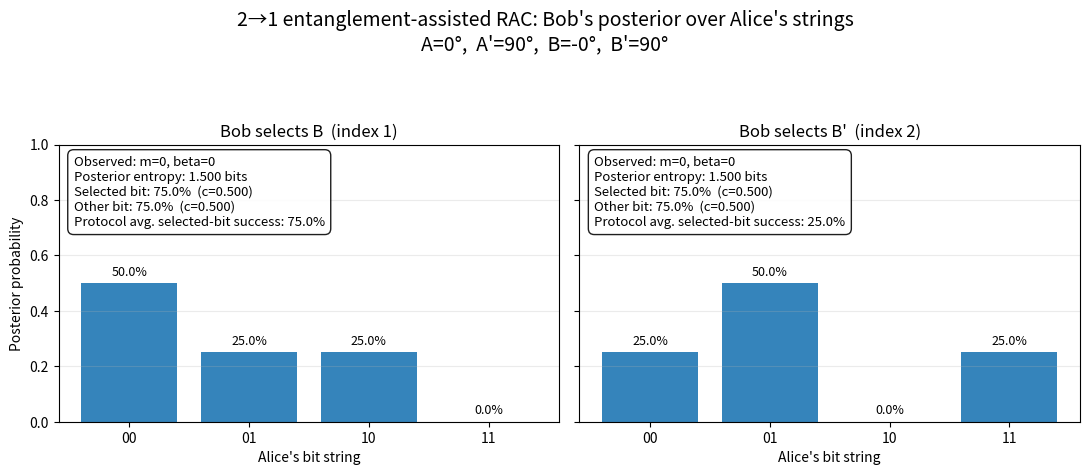

Recreate this plot in Python.
#!/usr/bin/env python3
"""
2->1 entanglement-assisted RAC posterior visualizer.

Alice holds two uniformly random classical bits x0,x1.
She and Bob share |Phi+>. Alice uses the standard CHSH/RAC encoding:

    s = x0 XOR x1
    Alice measures A_s and gets outcome alpha in {0,1}
    m = x0 XOR alpha

Bob chooses y in {0,1}:
    y=0 -> measure B
    y=1 -> measure B'
    outcome beta in {0,1}
    guess g = m XOR beta

The four planar Bloch-sphere angles A, A', B, B' are configurable below.

For |Phi+> and measurements in one Bloch great circle,

    E(theta_A, theta_B) = cos(theta_A - theta_B)

and

    P(alpha,beta | theta_A,theta_B)
      = 1/4 * [1 + (-1)^(alpha XOR beta) E].

The script computes the exact Bayesian posterior over Alice's four possible
strings after Bob knows:
    * his selected setting y,
    * Alice's communication bit m,
    * his own measurement outcome beta.

No Monte-Carlo sampling is used.

Standard Tsirelson-optimal Bloch angles:
    A  =   0 deg
    A' =  90 deg
    B  =  45 deg
    B' = -45 deg
"""

import math
from pathlib import Path

import matplotlib.pyplot as plt
import numpy as np


# ============================================================
# USER SETTINGS
# ============================================================

ALICE_A_DEG = 0.0
ALICE_APRIME_DEG = 90.0
BOB_B_DEG = -0.0
BOB_BPRIME_DEG = 90.0

# Condition the posterior on this observed transcript.
OBSERVED_MESSAGE = 0
OBSERVED_BOB_OUTCOME = 0

SAVE_FIGURE = True
SHOW_FIGURE = True
OUTPUT_FILE = "rac_n2_posteriors.png"

FIGSIZE = (11.0, 4.8)
BAR_ALPHA = 0.9
SHOW_BAR_LABELS = True


# ============================================================
# PHYSICS / RAC MODEL
# ============================================================

STRINGS = [(0, 0), (0, 1), (1, 0), (1, 1)]
STRING_LABELS = ["00", "01", "10", "11"]


def deg2rad(angle_deg):
    return math.radians(angle_deg)


def phi_plus_correlation(theta_a, theta_b):
    """Correlation E=<(-1)^alpha (-1)^beta> for |Phi+> in one Bloch plane."""
    return math.cos(theta_a - theta_b)


def joint_outcome_probability(alpha, beta, theta_a, theta_b):
    """P(alpha,beta | theta_a,theta_b) for |Phi+> with unbiased marginals."""
    e = phi_plus_correlation(theta_a, theta_b)
    parity_sign = 1.0 if (alpha ^ beta) == 0 else -1.0
    p = 0.25 * (1.0 + parity_sign * e)
    return float(np.clip(p, 0.0, 1.0))


def alice_angle_for_string(x0, x1):
    """Alice uses A if x0 XOR x1=0, and A' if x0 XOR x1=1."""
    s = x0 ^ x1
    return deg2rad(ALICE_A_DEG if s == 0 else ALICE_APRIME_DEG)


def bob_angle(y):
    """Bob uses B for y=0 and B' for y=1."""
    return deg2rad(BOB_B_DEG if y == 0 else BOB_BPRIME_DEG)


def transcript_likelihood(x0, x1, y, message, beta):
    """
    Likelihood P(m=message, beta | x0,x1,y).

    Since m = x0 XOR alpha, alpha = x0 XOR m.
    """
    alpha = x0 ^ message
    theta_a = alice_angle_for_string(x0, x1)
    theta_b = bob_angle(y)
    return joint_outcome_probability(alpha, beta, theta_a, theta_b)


def posterior_over_strings(y, message, beta):
    """Exact posterior P(x0,x1 | y,m,beta), for a uniform prior."""
    prior = 0.25
    weights = np.array(
        [
            prior * transcript_likelihood(x0, x1, y, message, beta)
            for x0, x1 in STRINGS
        ],
        dtype=float,
    )
    evidence = weights.sum()
    if evidence <= 1e-15:
        raise ValueError(
            "The selected transcript has zero probability for the chosen angles."
        )
    return weights / evidence


def shannon_entropy(probabilities):
    h = 0.0
    for p in probabilities:
        if p > 0.0:
            h -= float(p) * math.log2(float(p))
    return h


def bit_posterior_stats(posterior):
    """
    For each bit return:
      P(bit=0), P(bit=1), best-guess probability, advantage c=2P-1.
    """
    stats = []
    for bit_index in (0, 1):
        p0 = sum(
            posterior[k]
            for k, bits in enumerate(STRINGS)
            if bits[bit_index] == 0
        )
        p1 = 1.0 - p0
        p_correct = max(p0, p1)
        advantage = 2.0 * p_correct - 1.0
        stats.append((p0, p1, p_correct, advantage))
    return stats


def rac_guess(message, beta):
    return message ^ beta


def selected_bit_success_probability(y):
    """Average RAC success probability for Bob setting y."""
    success = 0.0
    for x0, x1 in STRINGS:
        prior = 0.25
        theta_a = alice_angle_for_string(x0, x1)
        theta_b = bob_angle(y)
        target = x0 if y == 0 else x1

        for alpha in (0, 1):
            message = x0 ^ alpha
            for beta in (0, 1):
                p_ab = joint_outcome_probability(alpha, beta, theta_a, theta_b)
                guess = rac_guess(message, beta)
                if guess == target:
                    success += prior * p_ab
    return success


# ============================================================
# PLOT
# ============================================================

def make_plot():
    post_b = posterior_over_strings(
        y=0,
        message=OBSERVED_MESSAGE,
        beta=OBSERVED_BOB_OUTCOME,
    )
    post_bp = posterior_over_strings(
        y=1,
        message=OBSERVED_MESSAGE,
        beta=OBSERVED_BOB_OUTCOME,
    )

    posts = [post_b, post_bp]
    titles = ["Bob selects B  (index 1)", "Bob selects B'  (index 2)"]

    fig, axes = plt.subplots(1, 2, figsize=FIGSIZE, sharey=True)
    x = np.arange(len(STRINGS))

    for y, (ax, posterior, title) in enumerate(zip(axes, posts, titles)):
        bars = ax.bar(x, posterior, alpha=BAR_ALPHA)

        ax.set_xticks(x, STRING_LABELS)
        ax.set_ylim(0.0, 1.0)
        ax.set_xlabel("Alice's bit string")
        ax.set_title(title)
        ax.grid(axis="y", alpha=0.25)

        if y == 0:
            ax.set_ylabel("Posterior probability")

        if SHOW_BAR_LABELS:
            for bar, p in zip(bars, posterior):
                ax.text(
                    bar.get_x() + bar.get_width() / 2.0,
                    bar.get_height() + 0.018,
                    f"{100*p:.1f}%",
                    ha="center",
                    va="bottom",
                    fontsize=9,
                )

        h = shannon_entropy(posterior)
        stats = bit_posterior_stats(posterior)
        selected = stats[y]
        other = stats[1 - y]
        avg_success = selected_bit_success_probability(y)

        info = (
            f"Observed: m={OBSERVED_MESSAGE}, beta={OBSERVED_BOB_OUTCOME}\n"
            f"Posterior entropy: {h:.3f} bits\n"
            f"Selected bit: {100*selected[2]:.1f}%  (c={selected[3]:.3f})\n"
            f"Other bit: {100*other[2]:.1f}%  (c={other[3]:.3f})\n"
            f"Protocol avg. selected-bit success: {100*avg_success:.1f}%"
        )
        ax.text(
            0.03,
            0.96,
            info,
            transform=ax.transAxes,
            ha="left",
            va="top",
            fontsize=9.5,
            bbox=dict(boxstyle="round,pad=0.45", facecolor="white", alpha=0.88),
        )

    angle_text = (
        f"A={ALICE_A_DEG:g}°,  A'={ALICE_APRIME_DEG:g}°,  "
        f"B={BOB_B_DEG:g}°,  B'={BOB_BPRIME_DEG:g}°"
    )
    fig.suptitle(
        "2→1 entanglement-assisted RAC: Bob's posterior over Alice's strings\n"
        + angle_text,
        fontsize=14,
    )
    fig.tight_layout(rect=(0, 0, 1, 0.90))

    if SAVE_FIGURE:
        out = Path(OUTPUT_FILE)
        fig.savefig(out, dpi=200, bbox_inches="tight")
        print(f"Saved figure to: {out.resolve()}")

    print("\nConfigured Bloch angles:")
    print(f"  A  = {ALICE_A_DEG:8.3f} deg")
    print(f"  A' = {ALICE_APRIME_DEG:8.3f} deg")
    print(f"  B  = {BOB_B_DEG:8.3f} deg")
    print(f"  B' = {BOB_BPRIME_DEG:8.3f} deg")
    print(
        f"\nConditioning on transcript: "
        f"m={OBSERVED_MESSAGE}, beta={OBSERVED_BOB_OUTCOME}"
    )

    for y, posterior in enumerate(posts):
        setting_name = "B" if y == 0 else "B'"
        stats = bit_posterior_stats(posterior)
        print(f"\nBob setting {setting_name}:")
        print(
            "  posterior = "
            + ", ".join(
                f"P({label})={p:.6f}"
                for label, p in zip(STRING_LABELS, posterior)
            )
        )
        print(f"  H(string | transcript) = {shannon_entropy(posterior):.6f} bits")
        for i, (_, _, p_corr, adv) in enumerate(stats):
            print(
                f"  bit {i+1}: best guess={p_corr:.6f}, "
                f"advantage={adv:.6f}"
            )
        print(
            f"  average RAC success for selected bit = "
            f"{selected_bit_success_probability(y):.6f}"
        )

    if SHOW_FIGURE:
        plt.show()
    else:
        plt.close(fig)


if __name__ == "__main__":
    make_plot()
